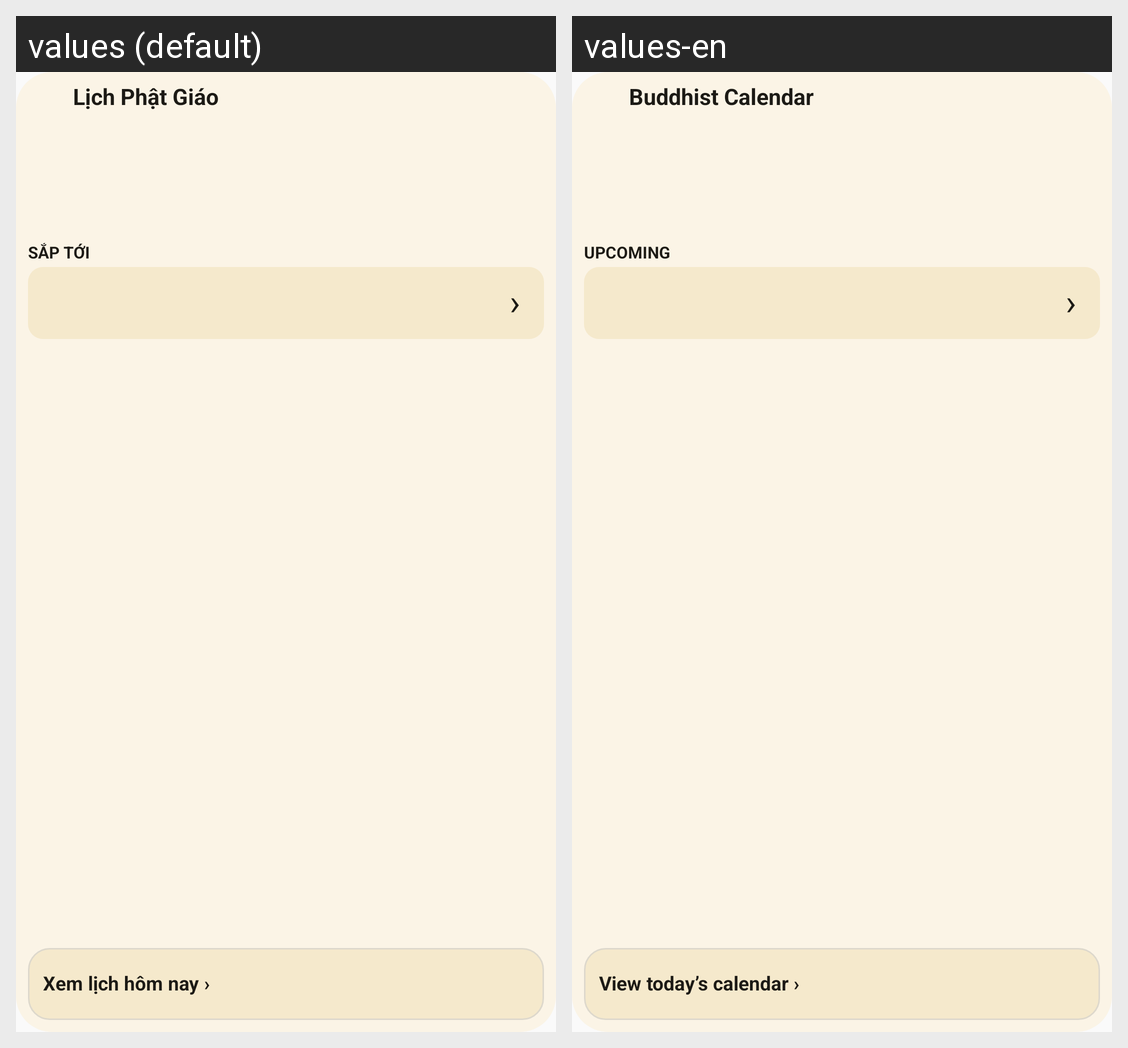

This grid shows one Android layout under two languages. Give, for every string resource on the screen, its name, the default text and each shown locale's text.
Android screen res/layout/buddhist_calendar_large.xml rendered under 2 locales, left to right: values (default), values-en. Device: Nexus 5 (rendered at 1080×1920; each locale shown at half size, 540×960, under a caption strip naming it); theme AppTheme.
Strings drawn on this screen, with the default value and each locale's value (text and hints the layout hard-codes, and strings that could not be matched under every locale, appear in the picture but are not listed):

calendar_widget_title_plain
  values: Lịch Phật Giáo
  values-en: Buddhist Calendar

calendar_widget_upcoming_heading
  values: SẮP TỚI
  values-en: UPCOMING

calendar_widget_chevron
  values: ›
  values-en: ›

calendar_widget_open_today
  values: Xem lịch hôm nay ›
  values-en: View today’s calendar ›
